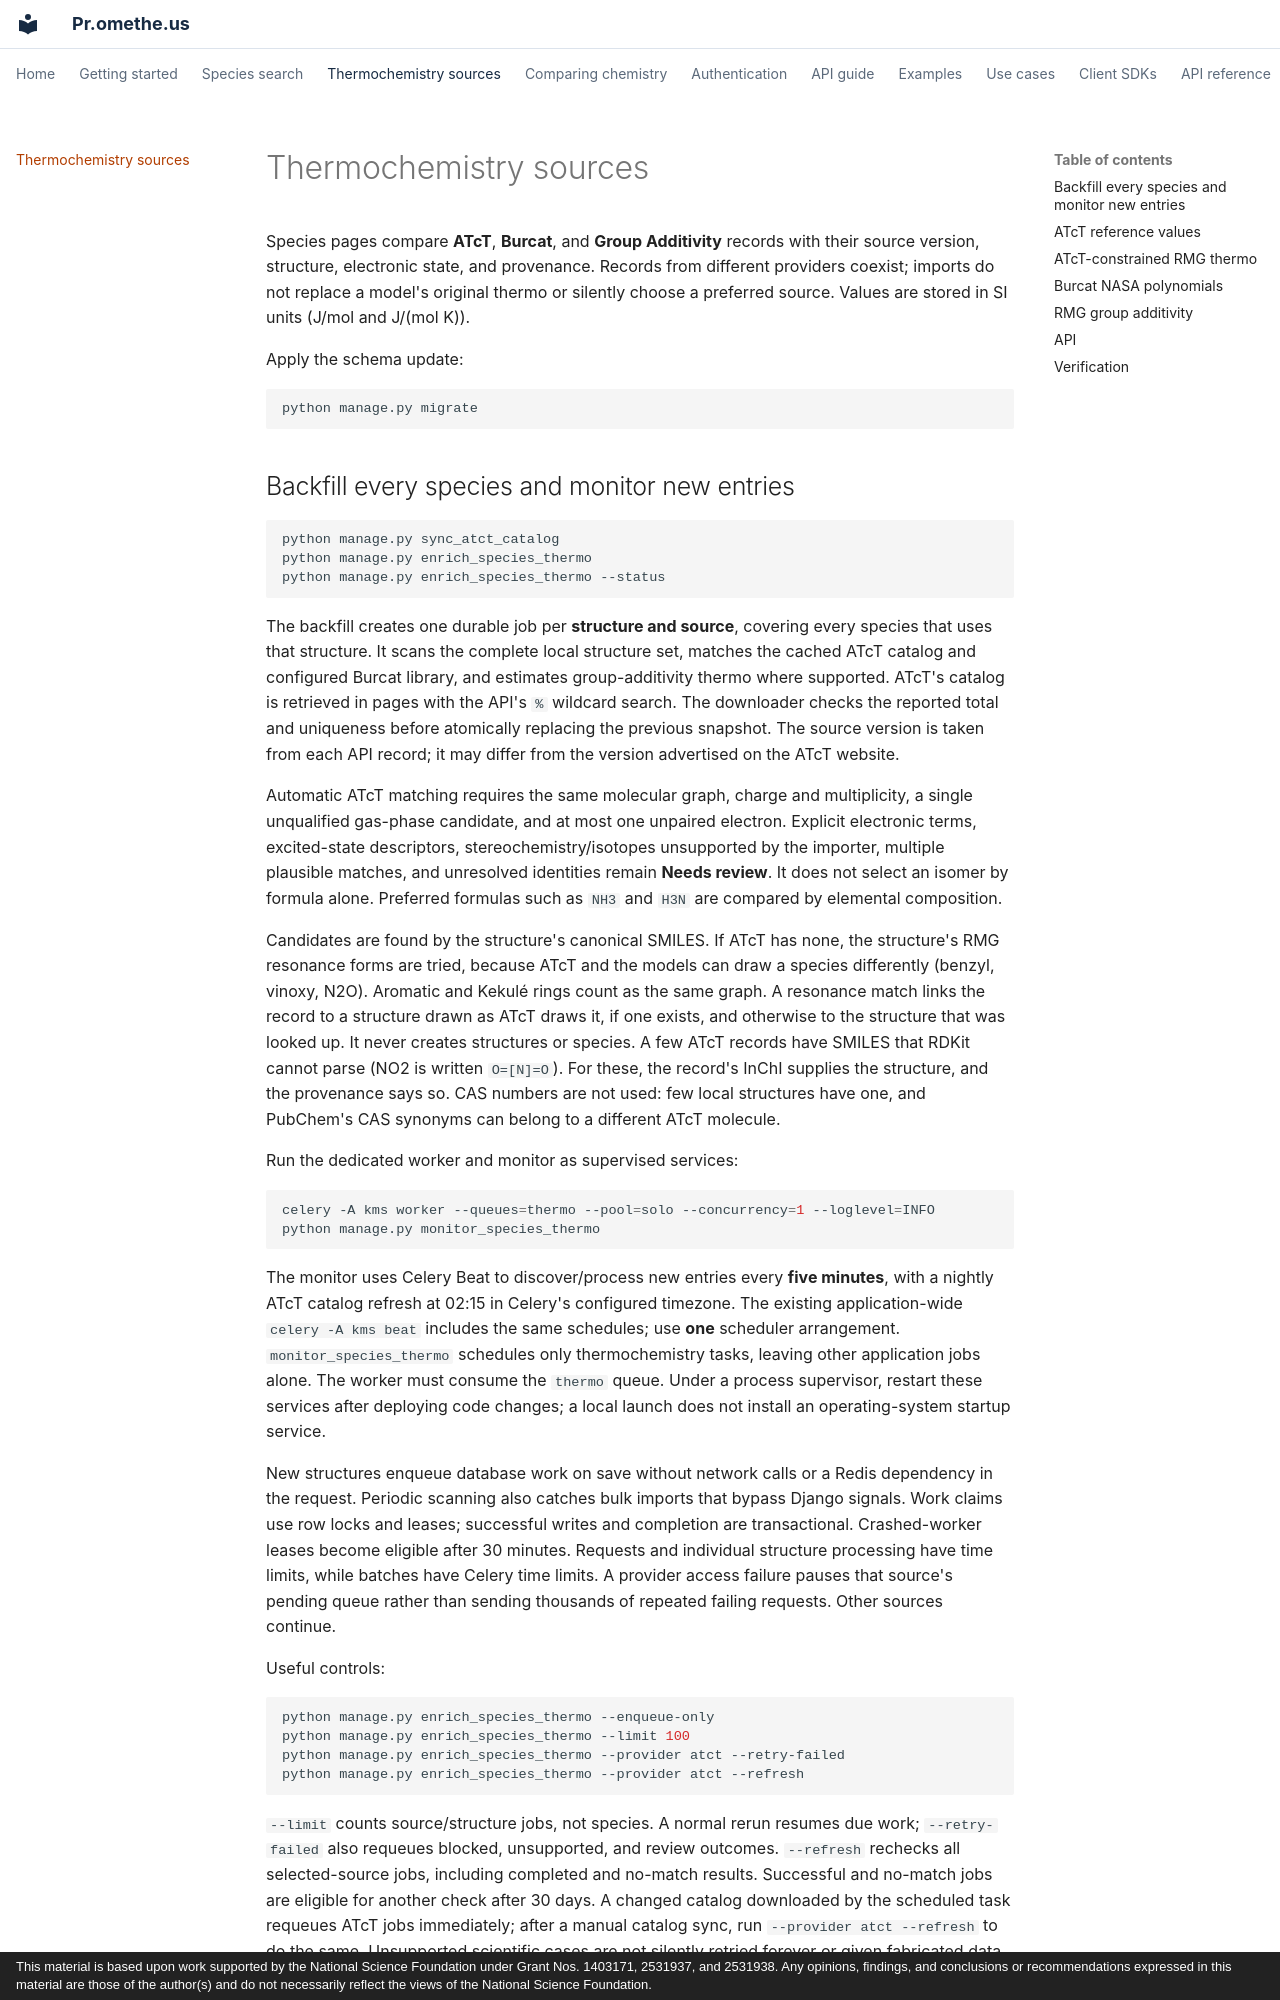

repository: comocheng/kineticmodelssite · page: thermochemistry.html · generator: mkdocs · copyright: This material is based upon work supported by the National Science Foundation under Grant Nos. 1403171, 2531937, and 2531938. Any opinions, findings, and conclusions or recommendations expressed in this material are those of the author(s) and do not necessarily reflect the views of the National Science Foundation.

# Thermochemistry sources

Species pages compare **ATcT**, **Burcat**, and **Group Additivity** records with their source version, structure, electronic state, and provenance. Records from different providers coexist; imports do not replace a model's original thermo or silently choose a preferred source. Values are stored in SI units (J/mol and J/(mol K)).

Apply the schema update:

```sh
python manage.py migrate
```
